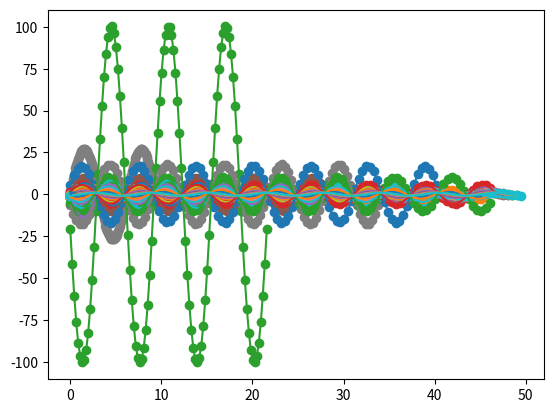

Reproduce this figure in Python.
import numpy as np
import matplotlib.pyplot as plt
from scipy import optimize

N = 100
w_0 = 1
ghost = 2.6**2
a = np.linspace(0.01, 0.5, 100)
xi = 1
xf = 1

#define matrix of coefficients of unimproved action eq of motion
#(x_j+1 + x_j-1) - (2 + a^2*w_0^2)*x_j = 0

def coeff_matrix(a):
    A = np.zeros((N, N))
    for j in range(N):
        jm = (j-1)
        jp = (j+1)
        if jm >= 0:
            A[jm][j] = 1
        A[j][j] = -(2 - a**2*w_0**2)
        if jp < N:
            A[jp][j] = 1
    return A

#define matrix of coefficients of improved action eq of motion
#-(1/12)(x_j-2 + x_j+2) + (4/3)(x_j-1 x_j+1) - (5/2 + w_0^2*a^2)*x_j = 0

def coeff_matrix_imp(a):
    A = np.zeros((N, N))
    for j in range(N):
        jm = (j-1)
        jp = (j+1)
        jm2 = (j-2)
        jp2 = (j+2)
        if jm2 >= 0:
            A[jm2][j] = -1/12
        if jm >= 0:
            A[jm][j] = 4/3
        A[j][j] = -(5/2 - a**2*w_0**2)
        if jp < N:
            A[jp][j] = 4/3
        if jp2 < N:
            A[jp2][j] = -1/12
    return A

def sin(t, A, w, phi):
    return A*np.sin(w*t+phi)

def values():
        B=np.empty(N)
        for i in range(N):
            if i == 0:
                B[i] = xi
            elif i == N-1:
                B[i] = xf
            else:
                B[i] = 0
        return B

ws = np.empty(len(a))
for i in range(len(a)):

    A = coeff_matrix_imp(a[i])

    B = values()
    X = np.linalg.solve(A, B)

    t = np.arange(0, N, 1)*a[i]
    plt.scatter(t, X)
    w, cov = optimize.curve_fit(sin, t, X)

    fit = [sin(x, w[0], w[1], w[2]) for x in t]
    plt.plot(t, fit)

    ws[i] = w[1]**2

plt.show()

print(min(ws))
plt.plot(a, ws)
plt.show()